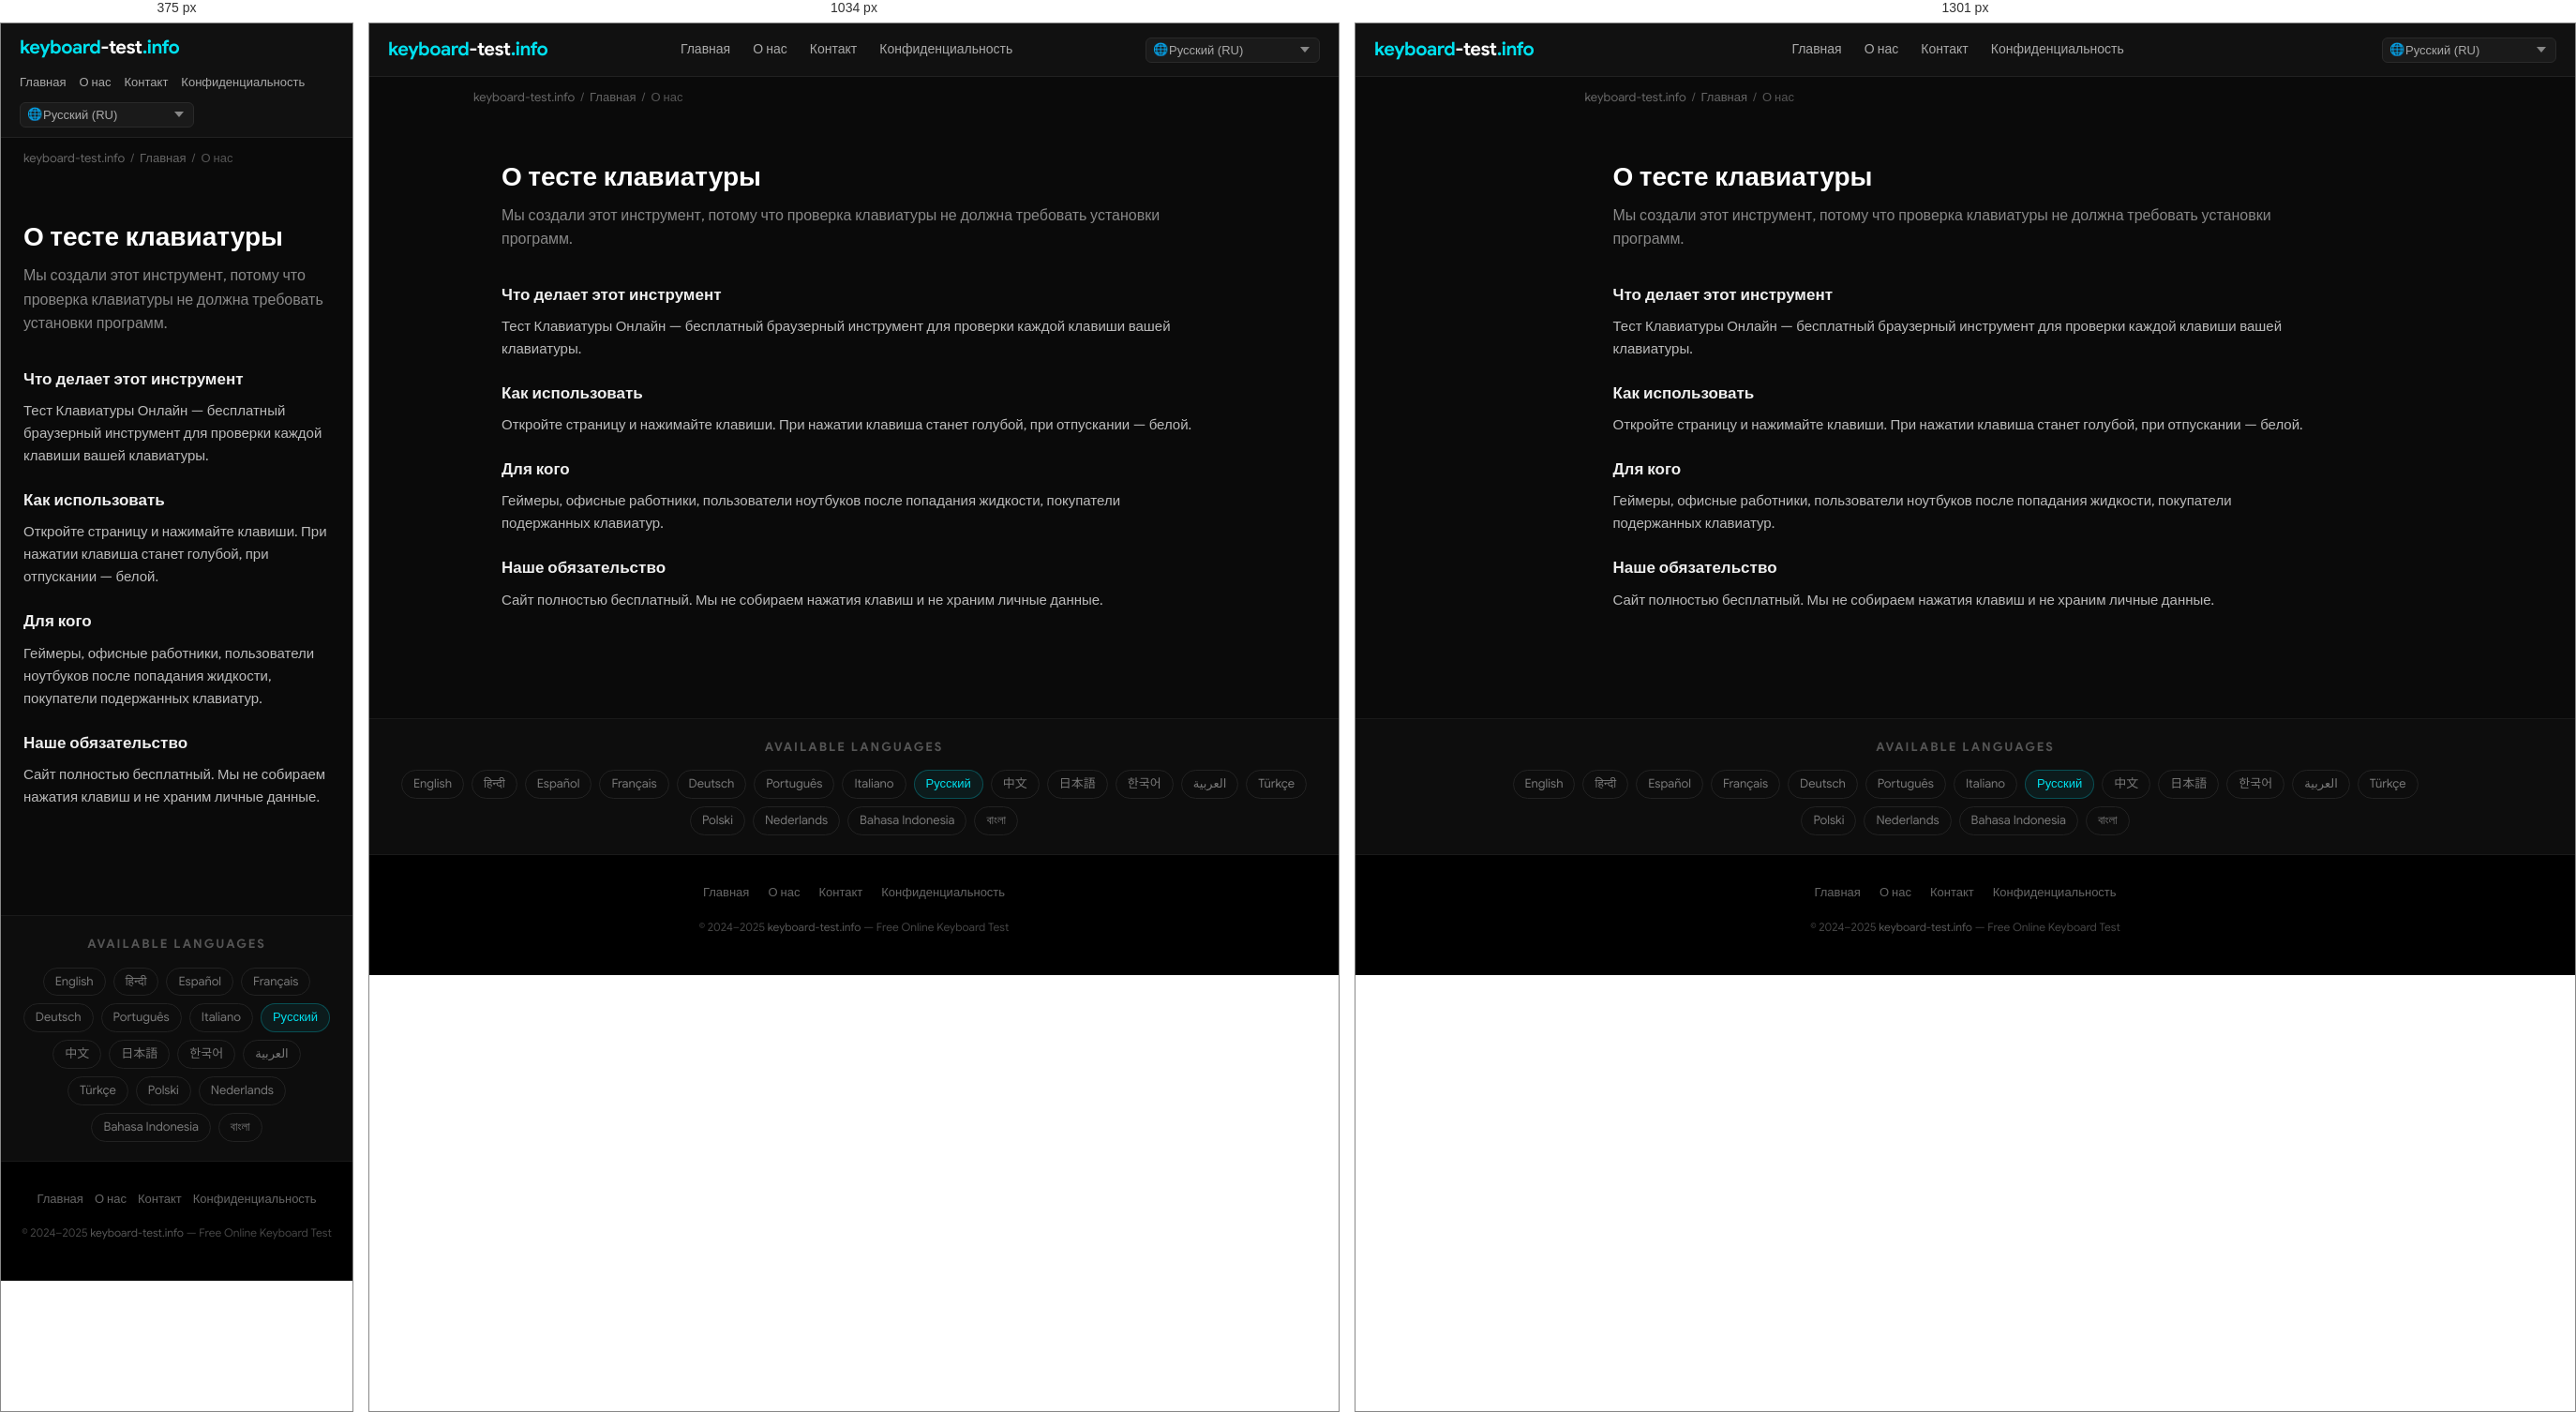
Rendered at 375 px, 1034 px and 1301 px, left to right.

<!-- file: index.html -->
<!DOCTYPE html>
<html lang="ru" dir="ltr">
<head>
  <meta charset="UTF-8">
  <meta name="viewport" content="width=device-width, initial-scale=1.0">
  <title>О тесте клавиатуры — keyboard-test.info</title>
  <meta name="description" content="Мы создали этот инструмент, потому что проверка клавиатуры не должна требовать установки программ.">
  <meta name="keywords" content="keyboard test, test keyboard, keyboard test online, online keyboard tester, keyboard checker, key test, keyboard testing tool, test my keyboard">
  <meta name="robots" content="index, follow, max-snippet:-1, max-image-preview:large">
  <meta name="author" content="keyboard-test.info">
  <link rel="canonical" href="https://keyboard-test.info/ru/about/">
  <link rel="alternate" hreflang="en" href="https://keyboard-test.info/en/">
    <link rel="alternate" hreflang="hi" href="https://keyboard-test.info/hi/">
    <link rel="alternate" hreflang="es" href="https://keyboard-test.info/es/">
    <link rel="alternate" hreflang="fr" href="https://keyboard-test.info/fr/">
    <link rel="alternate" hreflang="de" href="https://keyboard-test.info/de/">
    <link rel="alternate" hreflang="pt" href="https://keyboard-test.info/pt/">
    <link rel="alternate" hreflang="it" href="https://keyboard-test.info/it/">
    <link rel="alternate" hreflang="ru" href="https://keyboard-test.info/ru/">
    <link rel="alternate" hreflang="zh" href="https://keyboard-test.info/zh/">
    <link rel="alternate" hreflang="ja" href="https://keyboard-test.info/ja/">
    <link rel="alternate" hreflang="ko" href="https://keyboard-test.info/ko/">
    <link rel="alternate" hreflang="ar" href="https://keyboard-test.info/ar/">
    <link rel="alternate" hreflang="tr" href="https://keyboard-test.info/tr/">
    <link rel="alternate" hreflang="pl" href="https://keyboard-test.info/pl/">
    <link rel="alternate" hreflang="nl" href="https://keyboard-test.info/nl/">
    <link rel="alternate" hreflang="id" href="https://keyboard-test.info/id/">
    <link rel="alternate" hreflang="bn" href="https://keyboard-test.info/bn/">
    <link rel="alternate" hreflang="x-default" href="https://keyboard-test.info/en/">
  <!-- Open Graph -->
  <meta property="og:type" content="website">
  <meta property="og:title" content="О тесте клавиатуры — keyboard-test.info">
  <meta property="og:description" content="Мы создали этот инструмент, потому что проверка клавиатуры не должна требовать установки программ.">
  <meta property="og:url" content="https://keyboard-test.info/ru/about/">
  <meta property="og:site_name" content="keyboard-test.info">
  <meta property="og:locale" content="ru">
  <!-- Twitter Card -->
  <meta name="twitter:card" content="summary_large_image">
  <meta name="twitter:title" content="О тесте клавиатуры — keyboard-test.info">
  <meta name="twitter:description" content="Мы создали этот инструмент, потому что проверка клавиатуры не должна требовать установки программ.">
  <!-- Google Sans local font preload -->
  <link rel="preload" href="/fonts/google-sans-latin-400-normal.woff2" as="font" type="font/woff2" crossorigin>
  <link rel="preload" href="/fonts/google-sans-latin-700-normal.woff2" as="font" type="font/woff2" crossorigin>
  <!-- Favicon & Icons -->
  <link rel="icon" type="image/x-icon" href="/images/fav.ico">
  <link rel="shortcut icon" href="/images/fav.ico">
  <link rel="apple-touch-icon" href="/images/apple-touch-icon.png">
  <meta name="theme-color" content="#0a0a0a">
  <!-- Open Graph Image -->
  <meta property="og:image" content="https://keyboard-test.info/images/og-image.jpg">
  <meta property="og:image:width" content="1200">
  <meta property="og:image:height" content="630">
  <meta name="twitter:image" content="https://keyboard-test.info/images/og-image.jpg">
  <!-- Stylesheet -->
  <link rel="stylesheet" href="/css/style.css">
  <!-- Schema.org -->
  <script type="application/ld+json">
  {
    "@context": "https://schema.org",
    "@type": "WebApplication",
    "name": "Keyboard Test Online",
    "url": "https://keyboard-test.info",
    "description": "Free online keyboard testing tool. Press any key to check if it works correctly.",
    "applicationCategory": "UtilityApplication",
    "operatingSystem": "Any",
    "offers": { "@type": "Offer", "price": "0", "priceCurrency": "USD" },
    "author": { "@type": "Organization", "name": "keyboard-test.info", "url": "https://keyboard-test.info" },
    "inLanguage": "ru"
  }
  </script>
  <script type="application/ld+json">
  {"@context":"https://schema.org","@type":"AboutPage","name":"О тесте клавиатуры","url":"https://keyboard-test.info/ru/about/","description":"Мы создали этот инструмент, потому что проверка клавиатуры не должна требовать установки программ."}
  </script>
</head>
<body>

<nav class="site-nav" role="navigation" aria-label="Main navigation">
  <div class="nav-inner">
    <a href="/ru/" class="logo">keyboard<span>-test</span>.info</a>
    <ul class="nav-links">
      <li><a href="/ru/">Главная</a></li>
      <li><a href="/ru/about/">О нас</a></li>
      <li><a href="/ru/contact/">Контакт</a></li>
      <li><a href="/ru/privacy/">Конфиденциальность</a></li>
    </ul>
    <div class="nav-lang">
      <span class="lang-globe">🌐</span>
      <select class="lang-select has-globe" aria-label="Select language" onchange="window.location.href=this.value">
        <option value="/en/">English (EN)</option><option value="/hi/">हिन्दी (HI)</option><option value="/es/">Español (ES)</option><option value="/fr/">Français (FR)</option><option value="/de/">Deutsch (DE)</option><option value="/pt/">Português (PT)</option><option value="/it/">Italiano (IT)</option><option value="/ru/" selected>Русский (RU)</option><option value="/zh/">中文 (ZH)</option><option value="/ja/">日本語 (JA)</option><option value="/ko/">한국어 (KO)</option><option value="/ar/">العربية (AR)</option><option value="/tr/">Türkçe (TR)</option><option value="/pl/">Polski (PL)</option><option value="/nl/">Nederlands (NL)</option><option value="/id/">Bahasa Indonesia (ID)</option><option value="/bn/">বাংলা (BN)</option>
      </select>
    </div>
  </div>
</nav>
<main>
  <div class="breadcrumb"><a href="/">keyboard-test.info</a><span>/</span><a href="/ru/">Главная</a><span>/</span>О нас</div>
  <div class="page-wrap">
    <h1>О тесте клавиатуры</h1>
    <p class="page-lead">Мы создали этот инструмент, потому что проверка клавиатуры не должна требовать установки программ.</p>
    <h3>Что делает этот инструмент</h3><p>Тест Клавиатуры Онлайн — бесплатный браузерный инструмент для проверки каждой клавиши вашей клавиатуры.</p>
<h3>Как использовать</h3><p>Откройте страницу и нажимайте клавиши. При нажатии клавиша станет голубой, при отпускании — белой.</p>
<h3>Для кого</h3><p>Геймеры, офисные работники, пользователи ноутбуков после попадания жидкости, покупатели подержанных клавиатур.</p>
<h3>Наше обязательство</h3><p>Сайт полностью бесплатный. Мы не собираем нажатия клавиш и не храним личные данные.</p>

  </div>
</main>

<section class="lang-switcher" aria-label="Language selector">
  <h3>Available Languages</h3>
  <div class="lang-grid"><a href="/en/">English</a><a href="/hi/">हिन्दी</a><a href="/es/">Español</a><a href="/fr/">Français</a><a href="/de/">Deutsch</a><a href="/pt/">Português</a><a href="/it/">Italiano</a><a href="/ru/" class="active">Русский</a><a href="/zh/">中文</a><a href="/ja/">日本語</a><a href="/ko/">한국어</a><a href="/ar/">العربية</a><a href="/tr/">Türkçe</a><a href="/pl/">Polski</a><a href="/nl/">Nederlands</a><a href="/id/">Bahasa Indonesia</a><a href="/bn/">বাংলা</a></div>
</section>

<footer class="site-footer" role="contentinfo">
  <div class="footer-links">
    <a href="/ru/">Главная</a>
    <a href="/ru/about/">О нас</a>
    <a href="/ru/contact/">Контакт</a>
    <a href="/ru/privacy/">Конфиденциальность</a>
  </div>
  <p class="footer-copy">&copy; 2024–2025 <a href="https://keyboard-test.info">keyboard-test.info</a> — Free Online Keyboard Test</p>
</footer>
</body>
</html>

/* @media block from style.css */
@media (max-width: 1300px) { .keyboard-wrap { overflow-x: scroll; } }

/* @media block from style.css */
@media (max-width: 768px) {
  .hero-top h1 { font-size: 20px; }
  .site-nav .nav-inner { flex-wrap: wrap; height: auto; padding: 10px 0; gap: 8px; }
  .nav-links  { gap: 14px; }
  .nav-links a { font-size: 13px; }
  .content-section { padding: 28px 16px; }
  .feature-grid { grid-template-columns: 1fr; }
  .footer-links { gap: 12px; }
}